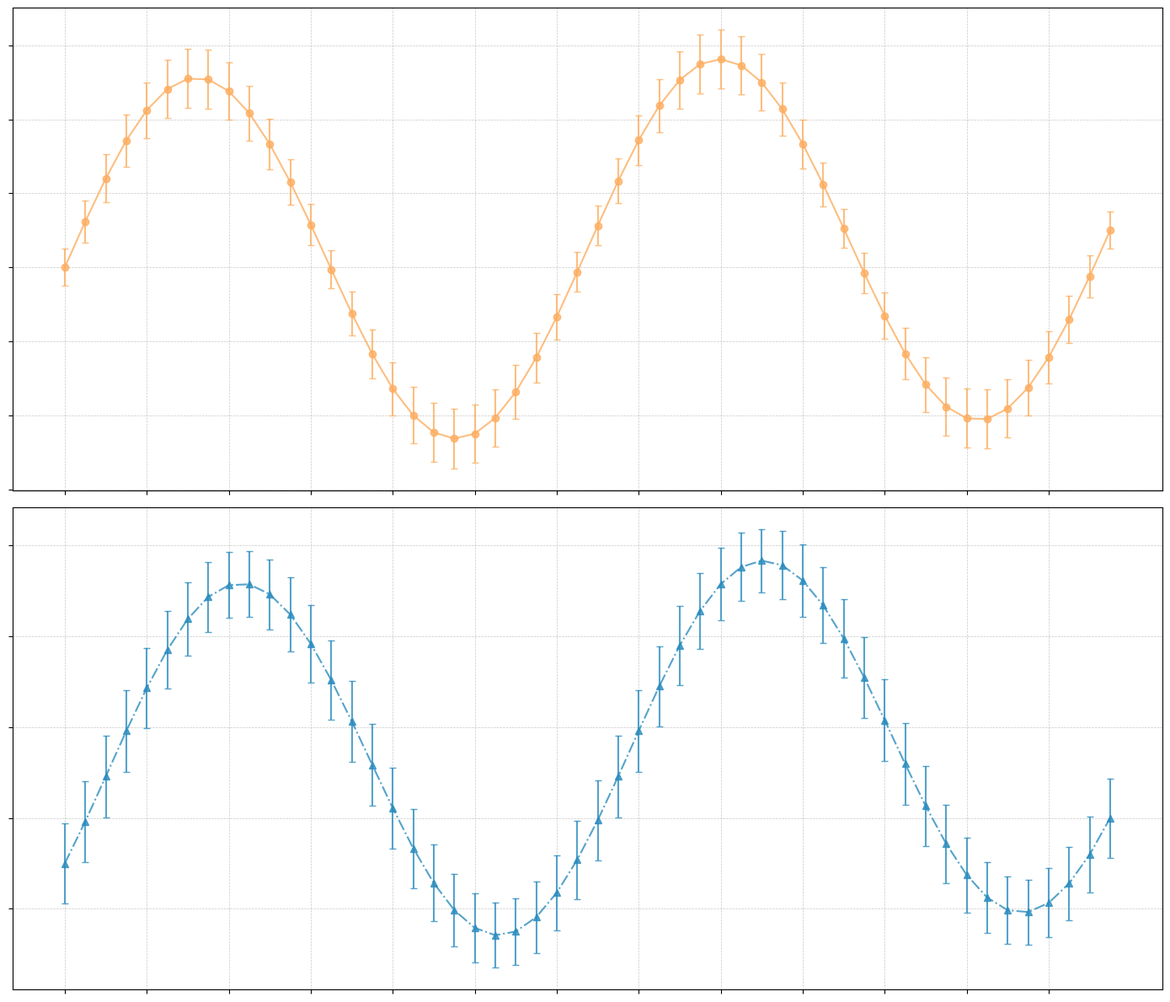

Here is the Python script that generated this plot:
import matplotlib.pyplot as plt
import numpy as np

weeks = np.array(range(1, 53))

espresso_consumption = 220 + 50 * np.sin(np.linspace(0, 4 * np.pi, 52)) + np.linspace(0, 10, 52)
americano_consumption = 180 + 40 * np.sin(np.linspace(0, 4 * np.pi, 52) - np.pi / 6) + np.linspace(10, 20, 52)

espresso_errors = 5 + 3 * np.abs(np.sin(np.linspace(0, 4 * np.pi, 52)))
americano_errors = 7 + 2 * np.abs(np.sin(np.linspace(0, 4 * np.pi, 52) + np.pi / 3))

fig, ax = plt.subplots(2, 1, figsize=(14, 12), sharex=True)

colors = ['#fdae61', '#2b8cbe']

ax[0].errorbar(weeks, espresso_consumption, yerr=espresso_errors, color=colors[0], capsize=3, marker='o', linestyle='-', alpha=0.8)
ax[0].grid(True, linestyle='--', linewidth=0.5, alpha=0.7)

ax[1].errorbar(weeks, americano_consumption, yerr=americano_errors, color=colors[1], capsize=3, marker='^', linestyle='-.', alpha=0.8)
ax[1].grid(True, linestyle='--', linewidth=0.5, alpha=0.7)

for a in ax:
    a.set_xticks(weeks[::4])
    a.set_xticklabels([])
    a.set_yticklabels([])

plt.tight_layout()
plt.show()
